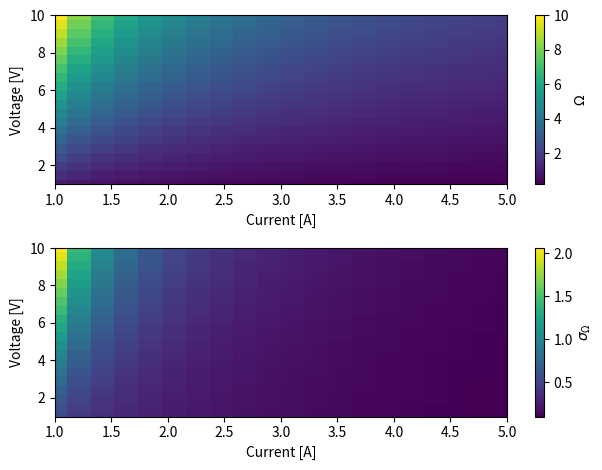

Source code (Python):
import numpy as np
import matplotlib.pyplot as plt

xI = np.linspace(1,5,20)
xV = np.linspace(1,10,20)
xO = np.zeros((20,20))
dI = 0.2
dV = 0.5
dO = np.zeros((20,20))

for jj in range(0,xV.shape[0]):
   for ji in range(0,xI.shape[0]):
      xO[jj,ji] = xV[jj]/xI[ji]
      dO[jj,ji] = xO[jj,ji] * np.sqrt( (1/xI[ji])**2 * dI**2 + (1/xV[jj])**2 * dV**2 )

fig, ax = plt.subplots(2,1)
cf1 = ax[0].pcolormesh(xI,xV,xO)
cf2 = ax[1].pcolormesh(xI,xV,dO)
cb = plt.colorbar(cf1,ax=ax[0]) ; cb.set_label(r'$\Omega$')
cb = plt.colorbar(cf2,ax=ax[1]) ; cb.set_label(r'$\sigma_\Omega$')
for a in ax:
   a.set_xlabel('Current [A]')
   a.set_ylabel('Voltage [V]')
   a.set_xlim([xI.min(),xI.max()])
   a.set_ylim([xV.min(),xV.max()])
fig.tight_layout()
fig.savefig('viva_la_resistance.jpg',format='jpeg')